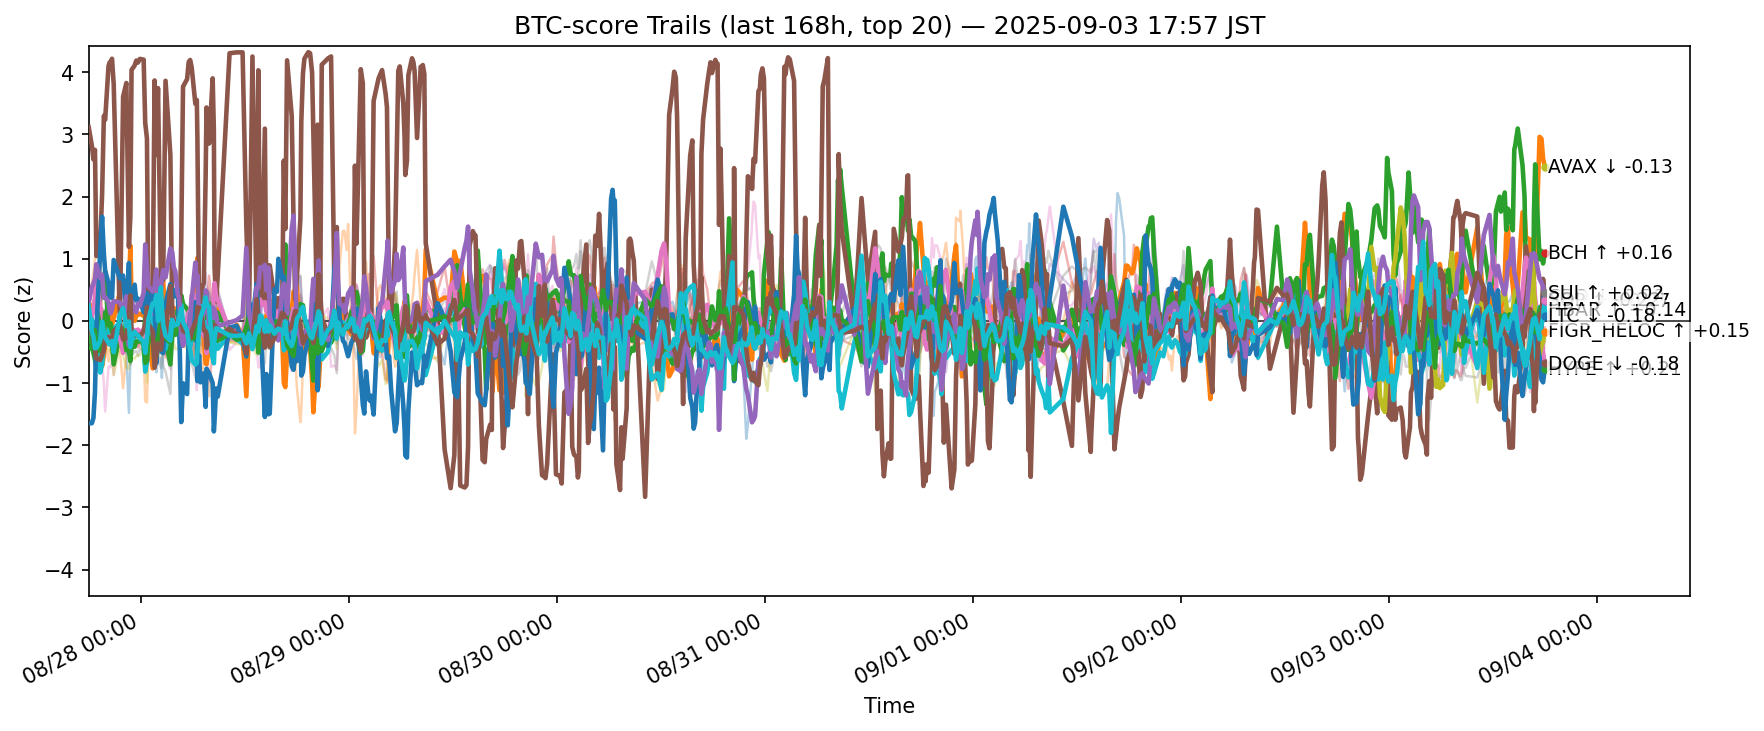

Data behind this chart, as committed beside it:
ts, side, symbol, score
2025-08-27 08:57:25.423761+00:00, btc, ADA, 0.008537
2025-08-27 08:57:25.423761+00:00, btc, AVAX, 0.2139
2025-08-27 08:57:25.423761+00:00, btc, BCH, -0.2107
2025-08-27 08:57:25.423761+00:00, btc, BNB, -0.2562
2025-08-27 08:57:25.423761+00:00, btc, BTC, -0.1953
2025-08-27 08:57:25.423761+00:00, btc, CRO, 3.119
2025-08-27 08:57:25.423761+00:00, btc, DOGE, -0.1766
2025-08-27 08:57:25.423761+00:00, btc, ETH, 0.1568
2025-08-27 08:57:25.423761+00:00, btc, HBAR, 0.05326
2025-08-27 08:57:25.423761+00:00, btc, HYPE, -1.647
2025-08-27 08:57:25.423761+00:00, btc, LINK, 0.09203
2025-08-27 08:57:25.423761+00:00, btc, LTC, -0.4267
2025-08-27 08:57:25.423761+00:00, btc, SHIB, -0.135
2025-08-27 08:57:25.423761+00:00, btc, SOL, 0.2917
2025-08-27 08:57:25.423761+00:00, btc, SUI, -0.1802
2025-08-27 08:57:25.423761+00:00, btc, TON, -0.1013
2025-08-27 08:57:25.423761+00:00, btc, TRX, -0.2448
2025-08-27 08:57:25.423761+00:00, btc, UNI, -0.3283
2025-08-27 08:57:25.423761+00:00, btc, XLM, -0.334
2025-08-27 08:57:25.423761+00:00, btc, XRP, 0.246
2025-08-27 09:19:27.885086+00:00, btc, ADA, 0.05802
2025-08-27 09:19:27.885086+00:00, btc, AVAX, 0.2437
2025-08-27 09:19:27.885086+00:00, btc, BCH, -0.3877
2025-08-27 09:19:27.885086+00:00, btc, BNB, -0.378
2025-08-27 09:19:27.885086+00:00, btc, BTC, -0.3835
2025-08-27 09:19:27.885086+00:00, btc, CRO, 2.82
2025-08-27 09:19:27.885086+00:00, btc, DOGE, 0.07318
2025-08-27 09:19:27.885086+00:00, btc, ETH, 0.2611
2025-08-27 09:19:27.885086+00:00, btc, HBAR, 0.02323
2025-08-27 09:19:27.885086+00:00, btc, HYPE, -1.646
2025-08-27 09:19:27.885086+00:00, btc, LINK, 0.6144
2025-08-27 09:19:27.885086+00:00, btc, LTC, -0.4493
2025-08-27 09:19:27.885086+00:00, btc, SHIB, -0.07344
2025-08-27 09:19:27.885086+00:00, btc, SOL, 0.5431
2025-08-27 09:19:27.885086+00:00, btc, SUI, -0.1552
2025-08-27 09:19:27.885086+00:00, btc, TON, -0.2662
2025-08-27 09:19:27.885086+00:00, btc, TRX, -0.4541
2025-08-27 09:19:27.885086+00:00, btc, UNI, 0.02464
2025-08-27 09:19:27.885086+00:00, btc, XLM, -0.3549
2025-08-27 09:19:27.885086+00:00, btc, XRP, -0.1693
2025-08-27 09:30:22.332066+00:00, btc, ADA, 0.2699
2025-08-27 09:30:22.332066+00:00, btc, AVAX, 0.2659
2025-08-27 09:30:22.332066+00:00, btc, BCH, -0.5174
2025-08-27 09:30:22.332066+00:00, btc, BNB, -0.4195
2025-08-27 09:30:22.332066+00:00, btc, BTC, -0.4618
2025-08-27 09:30:22.332066+00:00, btc, CRO, 2.598
2025-08-27 09:30:22.332066+00:00, btc, DOGE, 0.1704
2025-08-27 09:30:22.332066+00:00, btc, ETH, 0.3082
2025-08-27 09:30:22.332066+00:00, btc, HBAR, -0.03271
2025-08-27 09:30:22.332066+00:00, btc, HYPE, -1.56
2025-08-27 09:30:22.332066+00:00, btc, LINK, 0.771
2025-08-27 09:30:22.332066+00:00, btc, LTC, -0.3091
2025-08-27 09:30:22.332066+00:00, btc, SHIB, -0.08874
2025-08-27 09:30:22.332066+00:00, btc, SOL, 0.605
2025-08-27 09:30:22.332066+00:00, btc, SUI, -0.301
2025-08-27 09:30:22.332066+00:00, btc, TON, -0.4028
2025-08-27 09:30:22.332066+00:00, btc, TRX, -0.4516
2025-08-27 09:30:22.332066+00:00, btc, UNI, 0.04062
2025-08-27 09:30:22.332066+00:00, btc, XLM, -0.2908
2025-08-27 09:30:22.332066+00:00, btc, XRP, -0.2491
... 12,400 more rows
